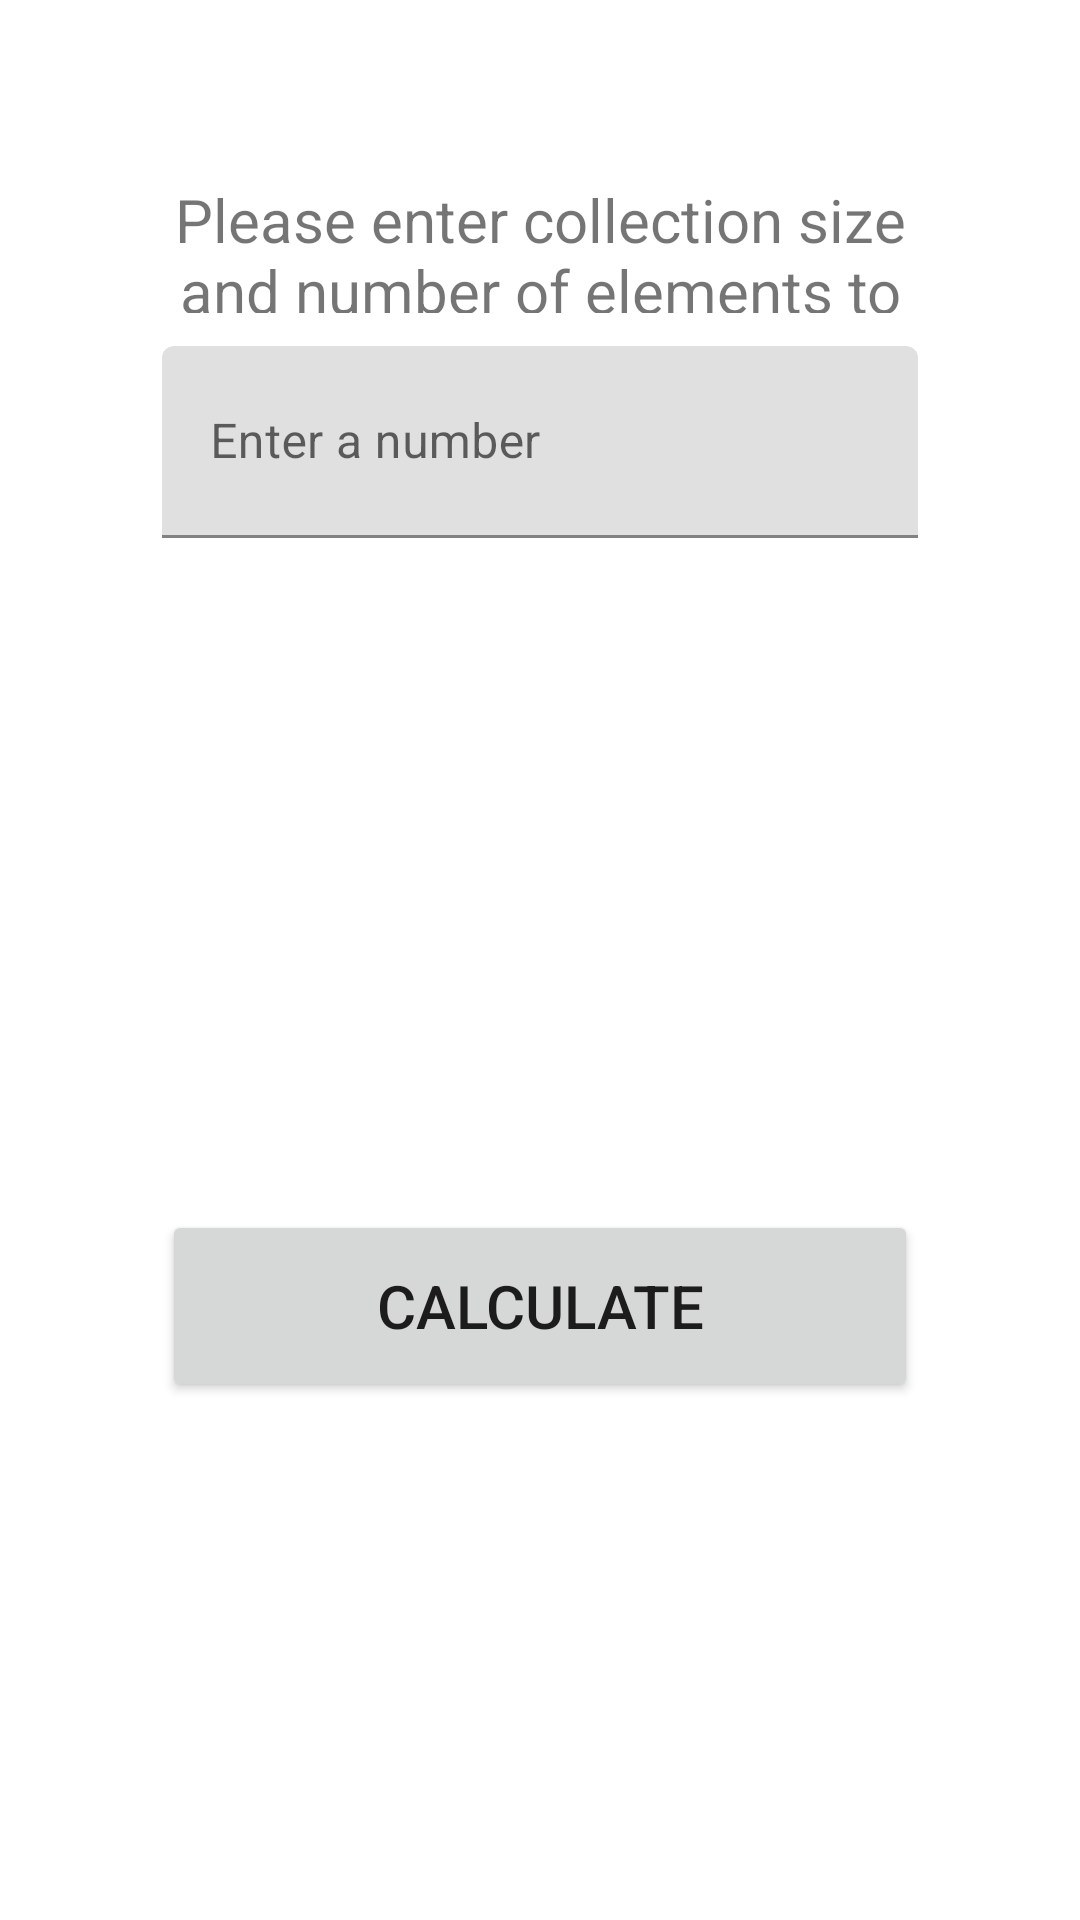

Produce the Android XML layout that renders to this screen, including the resource entries it uses.
<!-- AndroidManifest.xml: application theme Theme.Task3_Benchmarks -->
<!-- res/layout/fragment_input.xml -->
<?xml version="1.0" encoding="utf-8"?>
<androidx.constraintlayout.widget.ConstraintLayout
    xmlns:android="http://schemas.android.com/apk/res/android"
    xmlns:app="http://schemas.android.com/apk/res-auto"
    android:id="@+id/editDataDialog"
    android:layout_width="match_parent"
    android:layout_height="match_parent">

    <TextView
        android:id="@+id/textView"
        android:layout_width="0dp"
        android:layout_height="0dp"
        android:paddingHorizontal="20dp"
        android:text="@string/please_enter_collection_size_and_number_of_elements_to_compare"
        android:textAlignment="center"
        android:textSize="20sp"
        app:layout_constraintBottom_toBottomOf="parent"
        app:layout_constraintEnd_toEndOf="parent"
        app:layout_constraintHeight_percent="0.07"
        app:layout_constraintStart_toStartOf="parent"
        app:layout_constraintTop_toTopOf="parent"
        app:layout_constraintVertical_bias="0.1"
        app:layout_constraintWidth_percent="0.9" />

    <com.google.android.material.textfield.TextInputLayout
        android:id="@+id/textInputLayout"
        android:layout_width="0dp"
        android:layout_height="0dp"
        android:layout_below="@+id/textView"
        app:layout_constraintBottom_toBottomOf="parent"
        app:layout_constraintEnd_toEndOf="parent"
        app:layout_constraintHeight_percent="0.1"
        app:layout_constraintStart_toStartOf="parent"
        app:layout_constraintTop_toTopOf="parent"
        app:layout_constraintVertical_bias="0.2"
        app:layout_constraintWidth_percent="0.7">

        <com.google.android.material.textfield.TextInputEditText
            android:id="@+id/enter_a_number"
            android:layout_width="match_parent"
            android:layout_height="match_parent"
            android:hint="@string/enter_a_number"
            android:paddingHorizontal="10dp" />

    </com.google.android.material.textfield.TextInputLayout>

    <Button
        android:id="@+id/buttonCalculate"
        android:layout_width="0dp"
        android:layout_height="0dp"
        android:layout_centerHorizontal="true"
        android:text="@string/calculate"
        android:textSize="20sp"
        app:layout_constraintBottom_toBottomOf="parent"
        app:layout_constraintEnd_toEndOf="parent"
        app:layout_constraintHeight_percent="0.1"
        app:layout_constraintStart_toStartOf="parent"
        app:layout_constraintTop_toTopOf="parent"
        app:layout_constraintVertical_bias="0.7"
        app:layout_constraintWidth_percent="0.7" />

</androidx.constraintlayout.widget.ConstraintLayout>
<!-- resources referenced by this layout -->
<resources>
  <string name="calculate">CALCULATE</string>
  <string name="enter_a_number">Enter a number</string>
  <string name="please_enter_collection_size_and_number_of_elements_to_compare">Please enter collection size and number of elements to compare</string>
  <style name="Theme.Task3_Benchmarks" parent="Theme.MaterialComponents.DayNight.DarkActionBar">
          
          <item name="colorPrimary">@color/purple_500</item>
          <item name="colorPrimaryVariant">@color/purple_700</item>
          <item name="colorOnPrimary">@color/white</item>
          
          <item name="colorSecondary">@color/teal_200</item>
          <item name="colorSecondaryVariant">@color/teal_700</item>
          <item name="colorOnSecondary">@color/black</item>
          
          <item name="android:statusBarColor">?attr/colorPrimaryVariant</item>
          
      </style>
  <color name="purple_500">#FF6200EE</color>
  <color name="purple_700">#FF3700B3</color>
  <color name="white">#FFFFFFFF</color>
  <color name="teal_200">#FF03DAC5</color>
  <color name="teal_700">#FF018786</color>
  <color name="black">#FF000000</color>
</resources>
